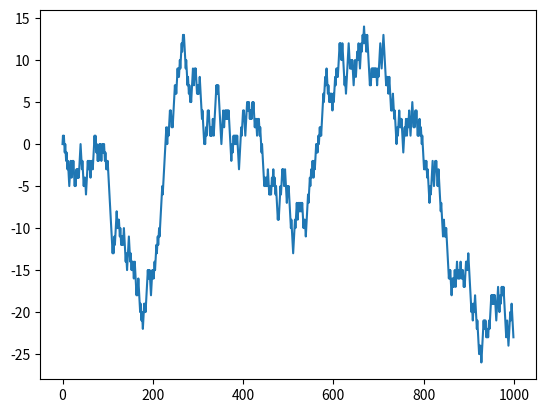

Python code for this plot:
import numpy as np

import matplotlib.pyplot as plt
x=0
y=0
X=[]
Y=[]
N=1000
for i in range(N):
    X.append(x)
    Y.append(i)
    r=np.random.choice([0,1])
    if(r==1):
        x+=1
    else:
        x-=1
plt.plot(Y,X)
'''
plt.xlim([-10,10])
plt.ylim([-10,10])
'''
#plt.plot([0,x],[0,y], color="r")
#print(np.sqrt(x**2+y**2),np.sqrt(N))
plt.show()
